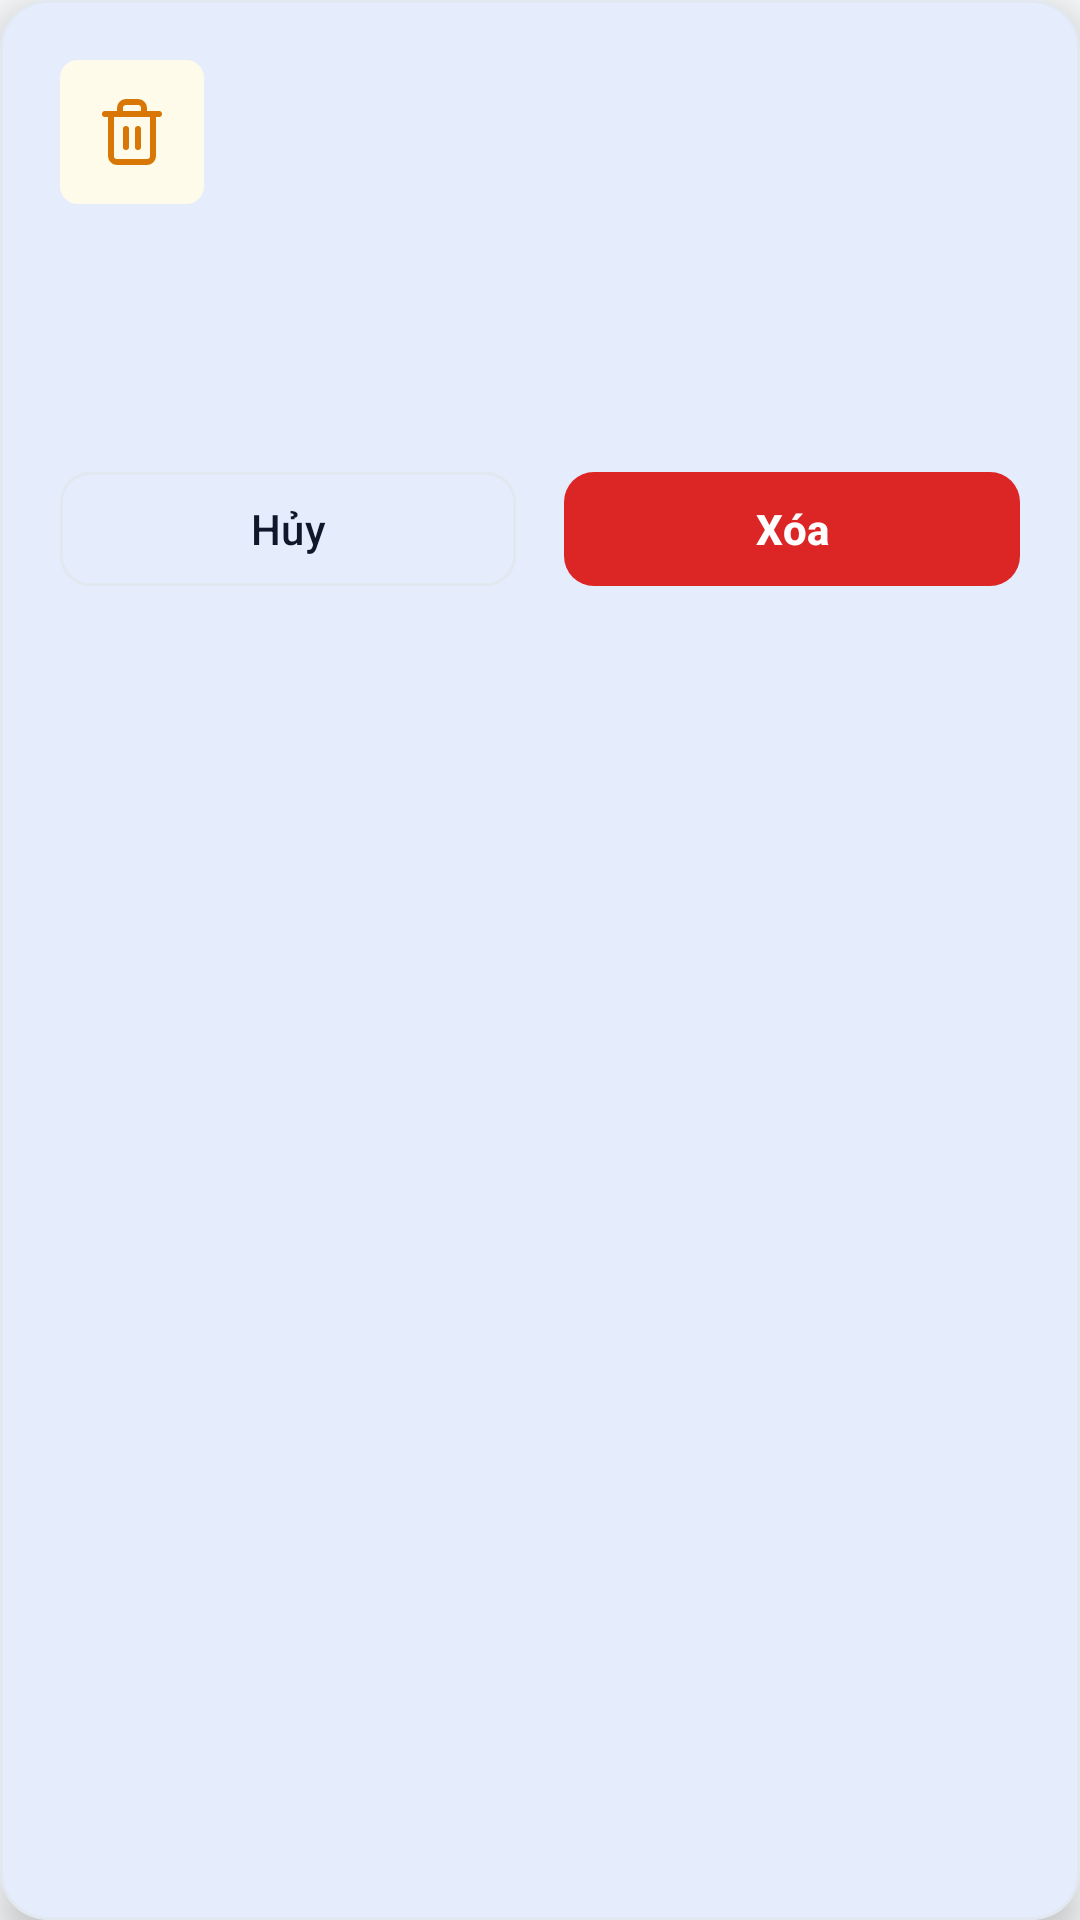

This screen was rendered from an Android layout file. Write that file and the resources it references.
<!-- AndroidManifest.xml: application theme Theme.Demo -->
<!-- res/layout/dialog_confirm.xml -->
<?xml version="1.0" encoding="utf-8"?>
<com.google.android.material.card.MaterialCardView xmlns:android="http://schemas.android.com/apk/res/android"
    xmlns:app="http://schemas.android.com/apk/res-auto"
    xmlns:tools="http://schemas.android.com/tools"
    style="@style/Widget.App.Card"
    android:layout_width="match_parent"
    android:layout_height="wrap_content"
    android:layout_margin="24dp"
    app:cardCornerRadius="16dp"
    app:cardElevation="8dp">

    <LinearLayout
        android:layout_width="match_parent"
        android:layout_height="wrap_content"
        android:orientation="vertical"
        android:padding="20dp">

        
        <FrameLayout
            android:id="@+id/layoutDialogIcon"
            android:layout_width="48dp"
            android:layout_height="48dp"
            android:background="@drawable/bg_badge_amber">

            <ImageView
                android:id="@+id/ivDialogIcon"
                android:layout_width="24dp"
                android:layout_height="24dp"
                android:layout_gravity="center"
                android:contentDescription="@null"
                android:src="@drawable/ic_trash"
                app:tint="@color/tag_amber_text" />
        </FrameLayout>

        
        <TextView
            android:id="@+id/tvDialogTitle"
            android:layout_width="wrap_content"
            android:layout_height="wrap_content"
            android:layout_marginTop="14dp"
            android:textColor="@color/text_primary"
            android:textSize="18sp"
            android:textStyle="bold"
            tools:text="Xóa lịch học?" />

        
        <TextView
            android:id="@+id/tvDialogMessage"
            android:layout_width="wrap_content"
            android:layout_height="wrap_content"
            android:layout_marginTop="8dp"
            android:lineSpacingExtra="3dp"
            android:textColor="@color/text_secondary"
            android:textSize="14sp"
            tools:text="Thao tác này không thể hoàn tác. Dữ liệu liên quan sẽ bị xóa vĩnh viễn." />

        
        <LinearLayout
            android:layout_width="match_parent"
            android:layout_height="wrap_content"
            android:layout_marginTop="20dp"
            android:orientation="horizontal">

            <com.google.android.material.button.MaterialButton
                android:id="@+id/btnDialogCancel"
                style="@style/Widget.Material3.Button.OutlinedButton"
                android:layout_width="0dp"
                android:layout_height="46dp"
                android:layout_marginEnd="8dp"
                android:layout_weight="1"
                android:text="@string/action_cancel"
                android:textAllCaps="false"
                android:textColor="@color/text_primary"
                android:textSize="14sp"
                app:cornerRadius="10dp"
                app:strokeColor="@color/border_light" />

            <com.google.android.material.button.MaterialButton
                android:id="@+id/btnDialogConfirm"
                style="@style/Widget.Material3.Button"
                android:layout_width="0dp"
                android:layout_height="46dp"
                android:layout_marginStart="8dp"
                android:layout_weight="1"
                android:text="@string/action_delete"
                android:textAllCaps="false"
                android:textColor="@color/white"
                android:textSize="14sp"
                android:textStyle="bold"
                app:backgroundTint="@color/tag_red_text"
                app:cornerRadius="10dp" />
        </LinearLayout>
    </LinearLayout>
</com.google.android.material.card.MaterialCardView>
<!-- resources referenced by this layout -->
<resources>
  <color name="border_light">#E2E8F0</color>
  <color name="tag_amber_text">#D97706</color>
  <color name="tag_red_text">#DC2626</color>
  <color name="text_primary">#0F172A</color>
  <color name="text_secondary">#64748B</color>
  <color name="white">#FFFFFFFF</color>
  <!-- drawable bg_badge_amber (drawable) -->
  <?xml version="1.0" encoding="utf-8"?>
  <shape xmlns:android="http://schemas.android.com/apk/res/android"
      android:shape="rectangle">
      <solid android:color="@color/tag_amber_bg" />
      <corners android:radius="6dp" />
  </shape>
  <!-- drawable ic_trash (drawable) -->
  <vector xmlns:android="http://schemas.android.com/apk/res/android"
      android:width="24dp"
      android:height="24dp"
      android:viewportWidth="24"
      android:viewportHeight="24">
      <path
          android:fillColor="#00000000"
          android:strokeColor="#FF000000"
          android:strokeWidth="2"
          android:strokeLineCap="round"
          android:strokeLineJoin="round"
          android:pathData="M3,6h18 M19,6v14a2,2 0,0 1,-2,2H7a2,2 0,0 1,-2,-2V6 M8,6V4a2,2 0,0 1,2,-2h4a2,2 0,0 1,2,2v2 M10,11v6 M14,11v6" />
  </vector>
  <string name="action_cancel">Hủy</string>
  <string name="action_delete">Xóa</string>
  <style name="Widget.App.Card" parent="Widget.Material3.CardView.Outlined">
          <item name="cardBackgroundColor">@color/surface_light</item>
          <item name="strokeColor">@color/border_light</item>
          <item name="strokeWidth">1dp</item>
          <item name="cardCornerRadius">14dp</item>
          <item name="cardElevation">0dp</item>
      </style>
  <style name="Theme.Demo" parent="Base.Theme.Demo" />
  <color name="tag_amber_bg">#FFFBEB</color>
  <color name="surface_light">#FFFFFF</color>
  <style name="Base.Theme.Demo" parent="Theme.Material3.DayNight.NoActionBar">
          
          <item name="colorPrimary">@color/primary</item>
          <item name="colorOnPrimary">@color/on_primary</item>
          <item name="colorPrimaryContainer">@color/primary_soft</item>
          <item name="colorOnPrimaryContainer">@color/on_primary_soft</item>
  
          
          <item name="android:colorBackground">@color/bg_light</item>
          <item name="colorSurface">@color/surface_light</item>
          <item name="colorOnSurface">@color/text_primary</item>
          <item name="colorSurfaceVariant">@color/surface_2_light</item>
          <item name="colorOnSurfaceVariant">@color/text_secondary</item>
          <item name="colorOutline">@color/border_light</item>
  
          
          <item name="android:statusBarColor">@color/bg_light</item>
          <item name="android:windowLightStatusBar">true</item>
          <item name="android:navigationBarColor">@color/surface_light</item>
          <item name="android:windowLightNavigationBar">true</item>
  
          
          <item name="shapeAppearanceCornerMedium">@style/ShapeAppearance.App.CornerMedium</item>
          <item name="shapeAppearanceCornerLarge">@style/ShapeAppearance.App.CornerLarge</item>
      </style>
  <color name="primary">#2563EB</color>
  <color name="on_primary">#FFFFFF</color>
  <color name="primary_soft">#EFF6FF</color>
  <color name="on_primary_soft">#1D4ED8</color>
  <color name="bg_light">#F8FAFC</color>
  <color name="surface_2_light">#F1F5F9</color>
  <style name="ShapeAppearance.App.CornerMedium" parent="ShapeAppearance.Material3.Corner.Medium">
          <item name="cornerSize">14dp</item>
      </style>
  <style name="ShapeAppearance.App.CornerLarge" parent="ShapeAppearance.Material3.Corner.Large">
          <item name="cornerSize">16dp</item>
      </style>
</resources>
